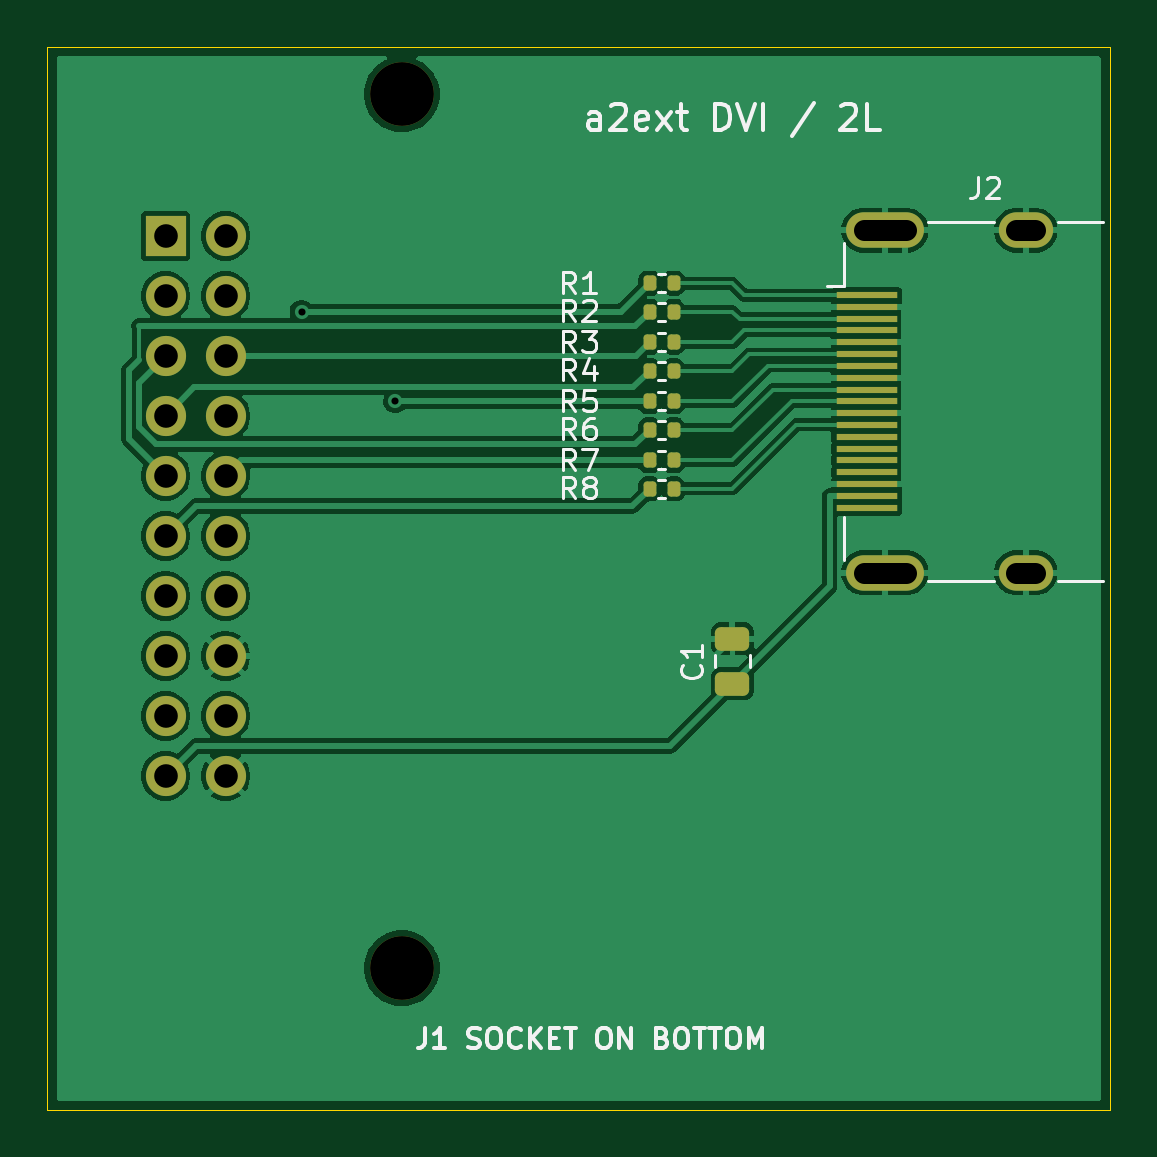
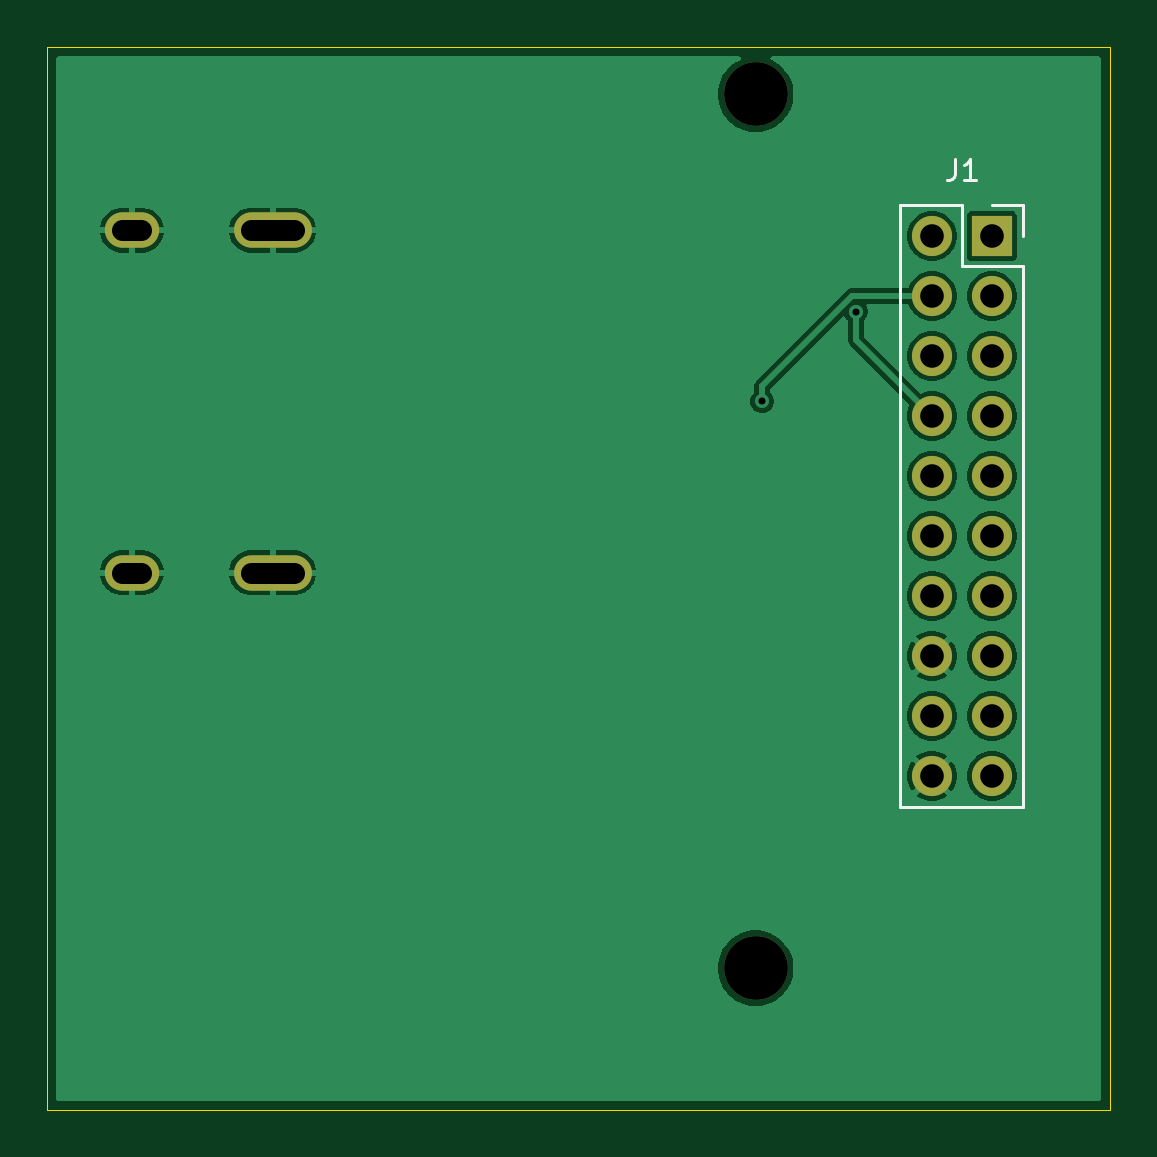
Circuit board: 11 layer files. Board 45.0 x 45.0 mm.
- bottom_copper: a2ext-dvi-B_Cu.gbl (37530 bytes)
- bottom_mask: a2ext-dvi-B_Mask.gbs (1345 bytes)
- paste: a2ext-dvi-B_Paste.gbp (496 bytes)
- bottom_silk: a2ext-dvi-B_Silkscreen.gbo (2284 bytes)
- outline: a2ext-dvi-Edge_Cuts.gm1 (726 bytes)
- top_copper: a2ext-dvi-F_Cu.gtl (58979 bytes)
- top_mask: a2ext-dvi-F_Mask.gts (3199 bytes)
- paste: a2ext-dvi-F_Paste.gtp (2362 bytes)
- top_silk: a2ext-dvi-F_Silkscreen.gto (26048 bytes)
- drill: a2ext-dvi-NPTH.drl (395 bytes)
- drill: a2ext-dvi-PTH.drl (914 bytes)

=== bottom_copper: a2ext-dvi-B_Cu.gbl (37530 bytes, source omitted) ===
=== bottom_mask: a2ext-dvi-B_Mask.gbs ===
%TF.GenerationSoftware,KiCad,Pcbnew,10.0.7-10.0.7~ubuntu26.04.1*%
%TF.CreationDate,2026-10-12T17:19:01+09:00*%
%TF.ProjectId,a2ext-dvi,61326578-742d-4647-9669-2e6b69636164,rev?*%
%TF.SameCoordinates,Original*%
%TF.FileFunction,Soldermask,Bot*%
%TF.FilePolarity,Negative*%
%FSLAX46Y46*%
G04 Gerber Fmt 4.6, Leading zero omitted, Abs format (unit mm)*
G04 Created by KiCad (PCBNEW 10.0.7-10.0.7~ubuntu26.04.1) date 2026-10-12 17:19:01*
%MOMM*%
%LPD*%
G01*
G04 APERTURE LIST*
%ADD10C,2.700000*%
%ADD11O,3.300000X1.500000*%
%ADD12O,2.300000X1.500000*%
%ADD13R,1.700000X1.700000*%
%ADD14C,1.700000*%
G04 APERTURE END LIST*
D10*
%TO.C,H2*%
X80000000Y-104000000D03*
%TD*%
%TO.C,H1*%
X80000000Y-67000000D03*
%TD*%
D11*
%TO.C,J2*%
X100450000Y-72750000D03*
X100450000Y-87250000D03*
D12*
X106410000Y-72750000D03*
X106410000Y-87250000D03*
%TD*%
D13*
%TO.C,J1*%
X70000000Y-73000000D03*
D14*
X72540000Y-73000000D03*
X70000000Y-75540000D03*
X72540000Y-75540000D03*
X70000000Y-78080000D03*
X72540000Y-78080000D03*
X70000000Y-80620000D03*
X72540000Y-80620000D03*
X70000000Y-83160000D03*
X72540000Y-83160000D03*
X70000000Y-85700000D03*
X72540000Y-85700000D03*
X70000000Y-88240000D03*
X72540000Y-88240000D03*
X70000000Y-90780000D03*
X72540000Y-90780000D03*
X70000000Y-93320000D03*
X72540000Y-93320000D03*
X70000000Y-95860000D03*
X72540000Y-95860000D03*
%TD*%
M02*

=== paste: a2ext-dvi-B_Paste.gbp ===
%TF.GenerationSoftware,KiCad,Pcbnew,10.0.7-10.0.7~ubuntu26.04.1*%
%TF.CreationDate,2026-10-12T17:19:01+09:00*%
%TF.ProjectId,a2ext-dvi,61326578-742d-4647-9669-2e6b69636164,rev?*%
%TF.SameCoordinates,Original*%
%TF.FileFunction,Paste,Bot*%
%TF.FilePolarity,Positive*%
%FSLAX46Y46*%
G04 Gerber Fmt 4.6, Leading zero omitted, Abs format (unit mm)*
G04 Created by KiCad (PCBNEW 10.0.7-10.0.7~ubuntu26.04.1) date 2026-10-12 17:19:01*
%MOMM*%
%LPD*%
G01*
G04 APERTURE LIST*
G04 APERTURE END LIST*
M02*

=== bottom_silk: a2ext-dvi-B_Silkscreen.gbo ===
%TF.GenerationSoftware,KiCad,Pcbnew,10.0.7-10.0.7~ubuntu26.04.1*%
%TF.CreationDate,2026-10-12T17:19:01+09:00*%
%TF.ProjectId,a2ext-dvi,61326578-742d-4647-9669-2e6b69636164,rev?*%
%TF.SameCoordinates,Original*%
%TF.FileFunction,Legend,Bot*%
%TF.FilePolarity,Positive*%
%FSLAX46Y46*%
G04 Gerber Fmt 4.6, Leading zero omitted, Abs format (unit mm)*
G04 Created by KiCad (PCBNEW 10.0.7-10.0.7~ubuntu26.04.1) date 2026-10-12 17:19:01*
%MOMM*%
%LPD*%
G01*
G04 APERTURE LIST*
%ADD10C,0.130000*%
%ADD11C,0.120000*%
%ADD12C,2.700000*%
%ADD13O,3.300000X1.500000*%
%ADD14O,2.300000X1.500000*%
%ADD15R,1.700000X1.700000*%
%ADD16C,1.700000*%
G04 APERTURE END LIST*
D10*
X71569999Y-69739597D02*
X71569999Y-70382454D01*
X71569999Y-70382454D02*
X71612856Y-70511025D01*
X71612856Y-70511025D02*
X71698570Y-70596740D01*
X71698570Y-70596740D02*
X71827142Y-70639597D01*
X71827142Y-70639597D02*
X71912856Y-70639597D01*
X70669999Y-70639597D02*
X71184285Y-70639597D01*
X70927142Y-70639597D02*
X70927142Y-69739597D01*
X70927142Y-69739597D02*
X71012856Y-69868168D01*
X71012856Y-69868168D02*
X71098571Y-69953882D01*
X71098571Y-69953882D02*
X71184285Y-69996740D01*
%TO.C,J1*%
D11*
X68670000Y-71670000D02*
X68670000Y-73000000D01*
X68670000Y-74270000D02*
X68670000Y-97190000D01*
X70000000Y-71670000D02*
X68670000Y-71670000D01*
X71270000Y-71670000D02*
X71270000Y-74270000D01*
X71270000Y-74270000D02*
X68670000Y-74270000D01*
X73870000Y-71670000D02*
X71270000Y-71670000D01*
X73870000Y-71670000D02*
X73870000Y-97190000D01*
X73870000Y-97190000D02*
X68670000Y-97190000D01*
%TD*%
%LPC*%
D12*
%TO.C,H2*%
X80000000Y-104000000D03*
%TD*%
%TO.C,H1*%
X80000000Y-67000000D03*
%TD*%
D13*
%TO.C,J2*%
X100450000Y-72750000D03*
X100450000Y-87250000D03*
D14*
X106410000Y-72750000D03*
X106410000Y-87250000D03*
%TD*%
D15*
%TO.C,J1*%
X70000000Y-73000000D03*
D16*
X72540000Y-73000000D03*
X70000000Y-75540000D03*
X72540000Y-75540000D03*
X70000000Y-78080000D03*
X72540000Y-78080000D03*
X70000000Y-80620000D03*
X72540000Y-80620000D03*
X70000000Y-83160000D03*
X72540000Y-83160000D03*
X70000000Y-85700000D03*
X72540000Y-85700000D03*
X70000000Y-88240000D03*
X72540000Y-88240000D03*
X70000000Y-90780000D03*
X72540000Y-90780000D03*
X70000000Y-93320000D03*
X72540000Y-93320000D03*
X70000000Y-95860000D03*
X72540000Y-95860000D03*
%TD*%
%LPD*%
M02*

=== outline: a2ext-dvi-Edge_Cuts.gm1 ===
%TF.GenerationSoftware,KiCad,Pcbnew,10.0.7-10.0.7~ubuntu26.04.1*%
%TF.CreationDate,2026-10-12T17:19:01+09:00*%
%TF.ProjectId,a2ext-dvi,61326578-742d-4647-9669-2e6b69636164,rev?*%
%TF.SameCoordinates,Original*%
%TF.FileFunction,Profile,NP*%
%FSLAX46Y46*%
G04 Gerber Fmt 4.6, Leading zero omitted, Abs format (unit mm)*
G04 Created by KiCad (PCBNEW 10.0.7-10.0.7~ubuntu26.04.1) date 2026-10-12 17:19:01*
%MOMM*%
%LPD*%
G01*
G04 APERTURE LIST*
%TA.AperFunction,Profile*%
%ADD10C,0.050000*%
%TD*%
G04 APERTURE END LIST*
D10*
X65000000Y-65000000D02*
X110000000Y-65000000D01*
X65000000Y-110000000D02*
X65000000Y-65000000D01*
X110000000Y-65000000D02*
X110000000Y-110000000D01*
X110000000Y-110000000D02*
X65000000Y-110000000D01*
M02*

=== top_copper: a2ext-dvi-F_Cu.gtl (58979 bytes, source omitted) ===
=== top_mask: a2ext-dvi-F_Mask.gts (3199 bytes, source withheld) ===
=== paste: a2ext-dvi-F_Paste.gtp (2362 bytes, source withheld) ===
=== top_silk: a2ext-dvi-F_Silkscreen.gto (26048 bytes, source omitted) ===
=== drill: a2ext-dvi-NPTH.drl ===
M48
; DRILL file KiCad 10.0.7-10.0.7~ubuntu26.04.1 date 2026-10-12T17:19:01
; FORMAT={-:-/ absolute / metric / decimal}
; #@! TF.CreationDate,2026-10-12T17:19:01+09:00
; #@! TF.GenerationSoftware,Kicad,Pcbnew,10.0.7-10.0.7~ubuntu26.04.1
; #@! TF.FileFunction,NonPlated,1,2,NPTH
FMAT,2
METRIC
; #@! TA.AperFunction,NonPlated,NPTH,ComponentDrill
T1C2.700
%
G90
G05
T1
X80.0Y-67.0
X80.0Y-104.0
M30

=== drill: a2ext-dvi-PTH.drl ===
M48
; DRILL file KiCad 10.0.7-10.0.7~ubuntu26.04.1 date 2026-10-12T17:19:01
; FORMAT={-:-/ absolute / metric / decimal}
; #@! TF.CreationDate,2026-10-12T17:19:01+09:00
; #@! TF.GenerationSoftware,Kicad,Pcbnew,10.0.7-10.0.7~ubuntu26.04.1
; #@! TF.FileFunction,Plated,1,2,PTH
FMAT,2
METRIC
; #@! TA.AperFunction,Plated,PTH,ViaDrill
T1C0.300
; #@! TA.AperFunction,Plated,PTH,ComponentDrill
T2C0.900
; #@! TA.AperFunction,Plated,PTH,ComponentDrill
T3C1.000
%
G90
G05
T1
X75.756Y-76.199
X79.723Y-80.0
T3
X70.0Y-73.0
X70.0Y-75.54
X70.0Y-78.08
X70.0Y-80.62
X70.0Y-83.16
X70.0Y-85.7
X70.0Y-88.24
X70.0Y-90.78
X70.0Y-93.32
X70.0Y-95.86
X72.54Y-73.0
X72.54Y-75.54
X72.54Y-78.08
X72.54Y-80.62
X72.54Y-83.16
X72.54Y-85.7
X72.54Y-88.24
X72.54Y-90.78
X72.54Y-93.32
X72.54Y-95.86
T2
X99.55Y-72.75G85X101.35Y-72.75
G05
X99.55Y-87.25G85X101.35Y-87.25
G05
X106.01Y-72.75G85X106.81Y-72.75
G05
X106.01Y-87.25G85X106.81Y-87.25
G05
M30
